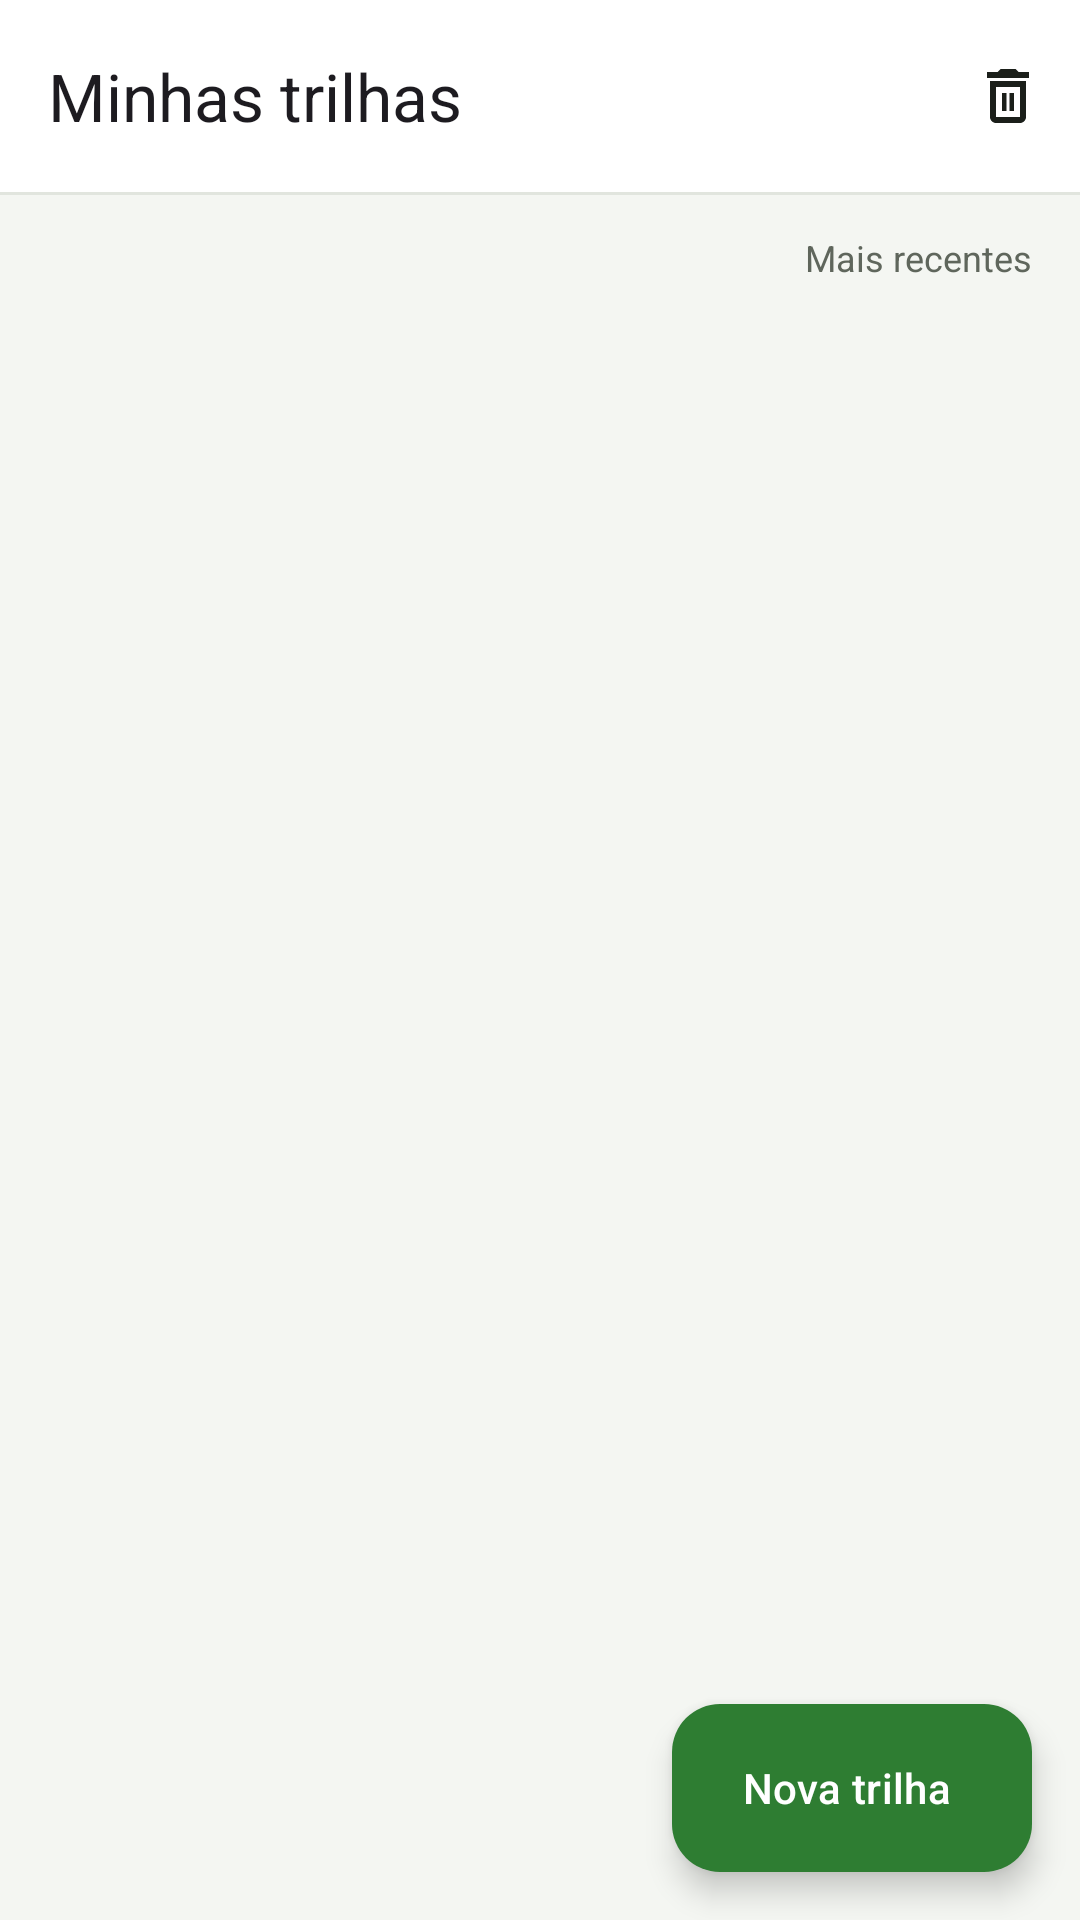

The Android layout XML behind this screen, and the referenced resources:
<!-- AndroidManifest.xml: application theme Theme.Sistema_gerenciador_Trilha -->
<!-- res/layout/activity_trail_list.xml -->
<?xml version="1.0" encoding="utf-8"?>
<LinearLayout xmlns:android="http://schemas.android.com/apk/res/android"
    xmlns:app="http://schemas.android.com/apk/res-auto"
    xmlns:tools="http://schemas.android.com/tools"
    android:layout_width="match_parent"
    android:layout_height="match_parent"
    android:background="@color/background"
    android:fitsSystemWindows="true"
    android:orientation="vertical"
    tools:context=".activities.TrailListActivity">

    <com.google.android.material.appbar.MaterialToolbar
        android:id="@+id/toolbar"
        android:layout_width="match_parent"
        android:layout_height="?attr/actionBarSize"
        android:background="@color/surface"
        app:menu="@menu/menu_trail_list"
        app:navigationContentDescription="@string/action_back"
        app:navigationIcon="@drawable/ic_arrow_back"
        app:title="@string/title_trail_list"
        app:titleTextAppearance="@style/TextAppearance.Material3.TitleLarge" />

    <View
        android:layout_width="match_parent"
        android:layout_height="@dimen/toolbar_divider"
        android:background="@color/outline" />

    <FrameLayout
        android:layout_width="match_parent"
        android:layout_height="0dp"
        android:layout_weight="1">

        <LinearLayout
            android:id="@+id/layout_list"
            android:layout_width="match_parent"
            android:layout_height="match_parent"
            android:orientation="vertical">

            
            <LinearLayout
                android:layout_width="match_parent"
                android:layout_height="wrap_content"
                android:gravity="center_vertical"
                android:orientation="horizontal"
                android:paddingStart="16dp"
                android:paddingTop="@dimen/spacing_medium"
                android:paddingEnd="16dp"
                android:paddingBottom="4dp">

                <TextView
                    android:id="@+id/text_trail_count"
                    android:layout_width="wrap_content"
                    android:layout_height="wrap_content"
                    android:fontFamily="sans-serif-medium"
                    android:textColor="@color/text_primary"
                    android:textSize="@dimen/text_card_subtitle"
                    tools:text="5 trilhas" />

                <TextView
                    android:id="@+id/text_total_distance"
                    android:layout_width="0dp"
                    android:layout_height="wrap_content"
                    android:layout_marginStart="4dp"
                    android:layout_weight="1"
                    android:textColor="@color/text_secondary"
                    android:textSize="@dimen/text_card_subtitle"
                    tools:text="· 24,70 km no total" />

                <TextView
                    android:layout_width="wrap_content"
                    android:layout_height="wrap_content"
                    android:text="@string/list_sort_newest"
                    android:textColor="@color/text_secondary"
                    android:textSize="@dimen/text_metric" />
            </LinearLayout>

            <androidx.recyclerview.widget.RecyclerView
                android:id="@+id/recycler_trails"
                android:layout_width="match_parent"
                android:layout_height="match_parent"
                android:clipToPadding="false"
                android:paddingStart="16dp"
                android:paddingTop="4dp"
                android:paddingEnd="16dp"
                android:paddingBottom="@dimen/list_fab_clearance"
                tools:listitem="@layout/item_trail" />
        </LinearLayout>

        
        <LinearLayout
            android:id="@+id/layout_empty"
            android:layout_width="match_parent"
            android:layout_height="match_parent"
            android:gravity="center"
            android:orientation="vertical"
            android:padding="@dimen/spacing_large"
            android:visibility="gone"
            tools:visibility="gone">

            <ImageView
                android:layout_width="@dimen/empty_icon"
                android:layout_height="@dimen/empty_icon"
                android:background="@drawable/bg_menu_icon"
                android:importantForAccessibility="no"
                android:padding="16dp"
                android:src="@drawable/ic_route"
                app:tint="@color/green_primary" />

            <TextView
                android:layout_width="wrap_content"
                android:layout_height="wrap_content"
                android:layout_marginTop="16dp"
                android:fontFamily="sans-serif-medium"
                android:text="@string/list_empty_title"
                android:textColor="@color/text_primary"
                android:textSize="@dimen/text_card_title" />

            <TextView
                android:layout_width="wrap_content"
                android:layout_height="wrap_content"
                android:layout_marginTop="4dp"
                android:gravity="center"
                android:text="@string/list_empty_message"
                android:textColor="@color/text_secondary"
                android:textSize="@dimen/text_card_subtitle" />
        </LinearLayout>

        <com.google.android.material.floatingactionbutton.ExtendedFloatingActionButton
            android:id="@+id/fab_new_trail"
            android:layout_width="wrap_content"
            android:layout_height="wrap_content"
            android:layout_gravity="bottom|end"
            android:layout_margin="16dp"
            android:text="@string/list_new_trail"
            android:textColor="@color/text_on_primary"
            app:backgroundTint="@color/green_primary"
            app:icon="@drawable/ic_add"
            app:iconTint="@color/text_on_primary" />
    </FrameLayout>
</LinearLayout>
<!-- res/layout/item_trail.xml (included above) -->
<?xml version="1.0" encoding="utf-8"?>
<com.google.android.material.card.MaterialCardView xmlns:android="http://schemas.android.com/apk/res/android"
    xmlns:app="http://schemas.android.com/apk/res-auto"
    xmlns:tools="http://schemas.android.com/tools"
    style="@style/TrilhaApp.Card.Menu">

    <LinearLayout
        android:layout_width="match_parent"
        android:layout_height="wrap_content"
        android:gravity="center_vertical"
        android:minHeight="@dimen/min_touch_target"
        android:orientation="horizontal"
        android:paddingStart="14dp"
        android:paddingTop="14dp"
        android:paddingEnd="4dp"
        android:paddingBottom="14dp">

        <ImageView
            android:layout_width="@dimen/list_icon_container"
            android:layout_height="@dimen/list_icon_container"
            android:background="@drawable/bg_menu_icon"
            android:importantForAccessibility="no"
            android:padding="12dp"
            android:src="@drawable/ic_route"
            app:tint="@color/green_primary" />

        <LinearLayout
            android:layout_width="0dp"
            android:layout_height="wrap_content"
            android:layout_marginStart="14dp"
            android:layout_weight="1"
            android:orientation="vertical">

            <TextView
                android:id="@+id/text_trail_name"
                android:layout_width="match_parent"
                android:layout_height="wrap_content"
                android:ellipsize="end"
                android:fontFamily="sans-serif-medium"
                android:maxLines="1"
                android:textColor="@color/text_primary"
                android:textSize="@dimen/text_option_title"
                tools:text="Trilha do Parque" />

            <TextView
                android:id="@+id/text_trail_date"
                android:layout_width="wrap_content"
                android:layout_height="wrap_content"
                android:layout_marginTop="2dp"
                android:textColor="@color/text_secondary"
                android:textSize="@dimen/text_card_subtitle"
                tools:text="24/11/2026 · 07:12" />

            <LinearLayout
                android:layout_width="wrap_content"
                android:layout_height="wrap_content"
                android:layout_marginTop="6dp"
                android:orientation="horizontal">

                <TextView
                    android:id="@+id/text_trail_distance"
                    style="@style/TrilhaApp.MetricPill"
                    tools:text="3,48 km" />

                <TextView
                    android:id="@+id/text_trail_duration"
                    style="@style/TrilhaApp.MetricPill"
                    android:layout_marginStart="6dp"
                    tools:text="42 min" />
            </LinearLayout>
        </LinearLayout>

        <ImageButton
            android:id="@+id/button_rename"
            style="@style/TrilhaApp.IconButton"
            android:contentDescription="@string/action_rename"
            android:src="@drawable/ic_edit"
            app:tint="@color/text_primary" />

        <ImageButton
            android:id="@+id/button_delete"
            style="@style/TrilhaApp.IconButton"
            android:contentDescription="@string/action_delete"
            android:src="@drawable/ic_delete"
            app:tint="@color/red_destructive" />
    </LinearLayout>
</com.google.android.material.card.MaterialCardView>
<!-- resources referenced by this layout -->
<resources>
  <color name="background">#F4F6F2</color>
  <color name="green_primary">#2E7D32</color>
  <color name="outline">#E1E5DE</color>
  <color name="red_destructive">#B3261E</color>
  <color name="surface">#FFFFFF</color>
  <color name="text_on_primary">#FFFFFF</color>
  <color name="text_primary">#1B1F1A</color>
  <color name="text_secondary">#5F665C</color>
  <dimen name="empty_icon">64dp</dimen>
  <dimen name="list_fab_clearance">96dp</dimen>
  <dimen name="list_icon_container">48dp</dimen>
  <dimen name="min_touch_target">48dp</dimen>
  <dimen name="spacing_large">24dp</dimen>
  <dimen name="spacing_medium">12dp</dimen>
  <dimen name="text_card_subtitle">13sp</dimen>
  <dimen name="text_card_title">18sp</dimen>
  <dimen name="text_metric">12sp</dimen>
  <dimen name="text_option_title">17sp</dimen>
  <dimen name="toolbar_divider">1dp</dimen>
  <!-- drawable bg_menu_icon (drawable) -->
  <?xml version="1.0" encoding="utf-8"?>
  <shape xmlns:android="http://schemas.android.com/apk/res/android" android:shape="rectangle">
      <solid android:color="@color/green_container" />
      <corners android:radius="@dimen/icon_corner_radius" />
  </shape>
  <!-- drawable ic_delete (drawable) -->
  <?xml version="1.0" encoding="utf-8"?>
  <vector xmlns:android="http://schemas.android.com/apk/res/android"
      android:width="24dp"
      android:height="24dp"
      android:viewportWidth="24"
      android:viewportHeight="24">
      <path
          android:fillColor="#FF000000"
          android:pathData="M16,9v10H8V9h8m-1.5,-6h-5l-1,1H5v2h14V4h-3.5l-1,-1zM18,7H6v12c0,1.1 0.9,2 2,2h8c1.1,0 2,-0.9 2,-2V7zM10,11h1.5v6H10zM12.5,11H14v6h-1.5z" />
  </vector>
  <string name="action_back">Voltar</string>
  <string name="action_delete">Apagar</string>
  <string name="action_rename">Renomear</string>
  <string name="list_empty_message">Grave sua primeira trilha tocando em Nova trilha.</string>
  <string name="list_empty_title">Nenhuma trilha ainda</string>
  <string name="list_new_trail">Nova trilha</string>
  <string name="list_sort_newest">Mais recentes</string>
  <string name="title_trail_list">Minhas trilhas</string>
  <style name="TrilhaApp.Card.Menu">
          <item name="android:layout_width">match_parent</item>
          <item name="android:layout_height">wrap_content</item>
          <item name="android:layout_marginBottom">@dimen/spacing_medium</item>
          <item name="android:clickable">true</item>
          <item name="android:focusable">true</item>
      </style>
  <style name="TrilhaApp.IconButton" parent="">
          <item name="android:layout_width">@dimen/min_touch_target</item>
          <item name="android:layout_height">@dimen/min_touch_target</item>
          <item name="android:background">?attr/selectableItemBackgroundBorderless</item>
          <item name="android:padding">12dp</item>
          <item name="android:scaleType">fitCenter</item>
      </style>
  <style name="Theme.Sistema_gerenciador_Trilha" parent="Base.Theme.Sistema_gerenciador_Trilha" />
  <color name="green_container">#E3EFE3</color>
  <dimen name="icon_corner_radius">12dp</dimen>
  <!-- drawable bg_chip_metric (drawable) -->
  <?xml version="1.0" encoding="utf-8"?>
  <shape xmlns:android="http://schemas.android.com/apk/res/android" android:shape="rectangle">
      <solid android:color="@color/green_container" />
      <corners android:radius="@dimen/card_corner_radius" />
  </shape>
  <dimen name="spacing_small">8dp</dimen>
  <dimen name="card_corner_radius">16dp</dimen>
</resources>
